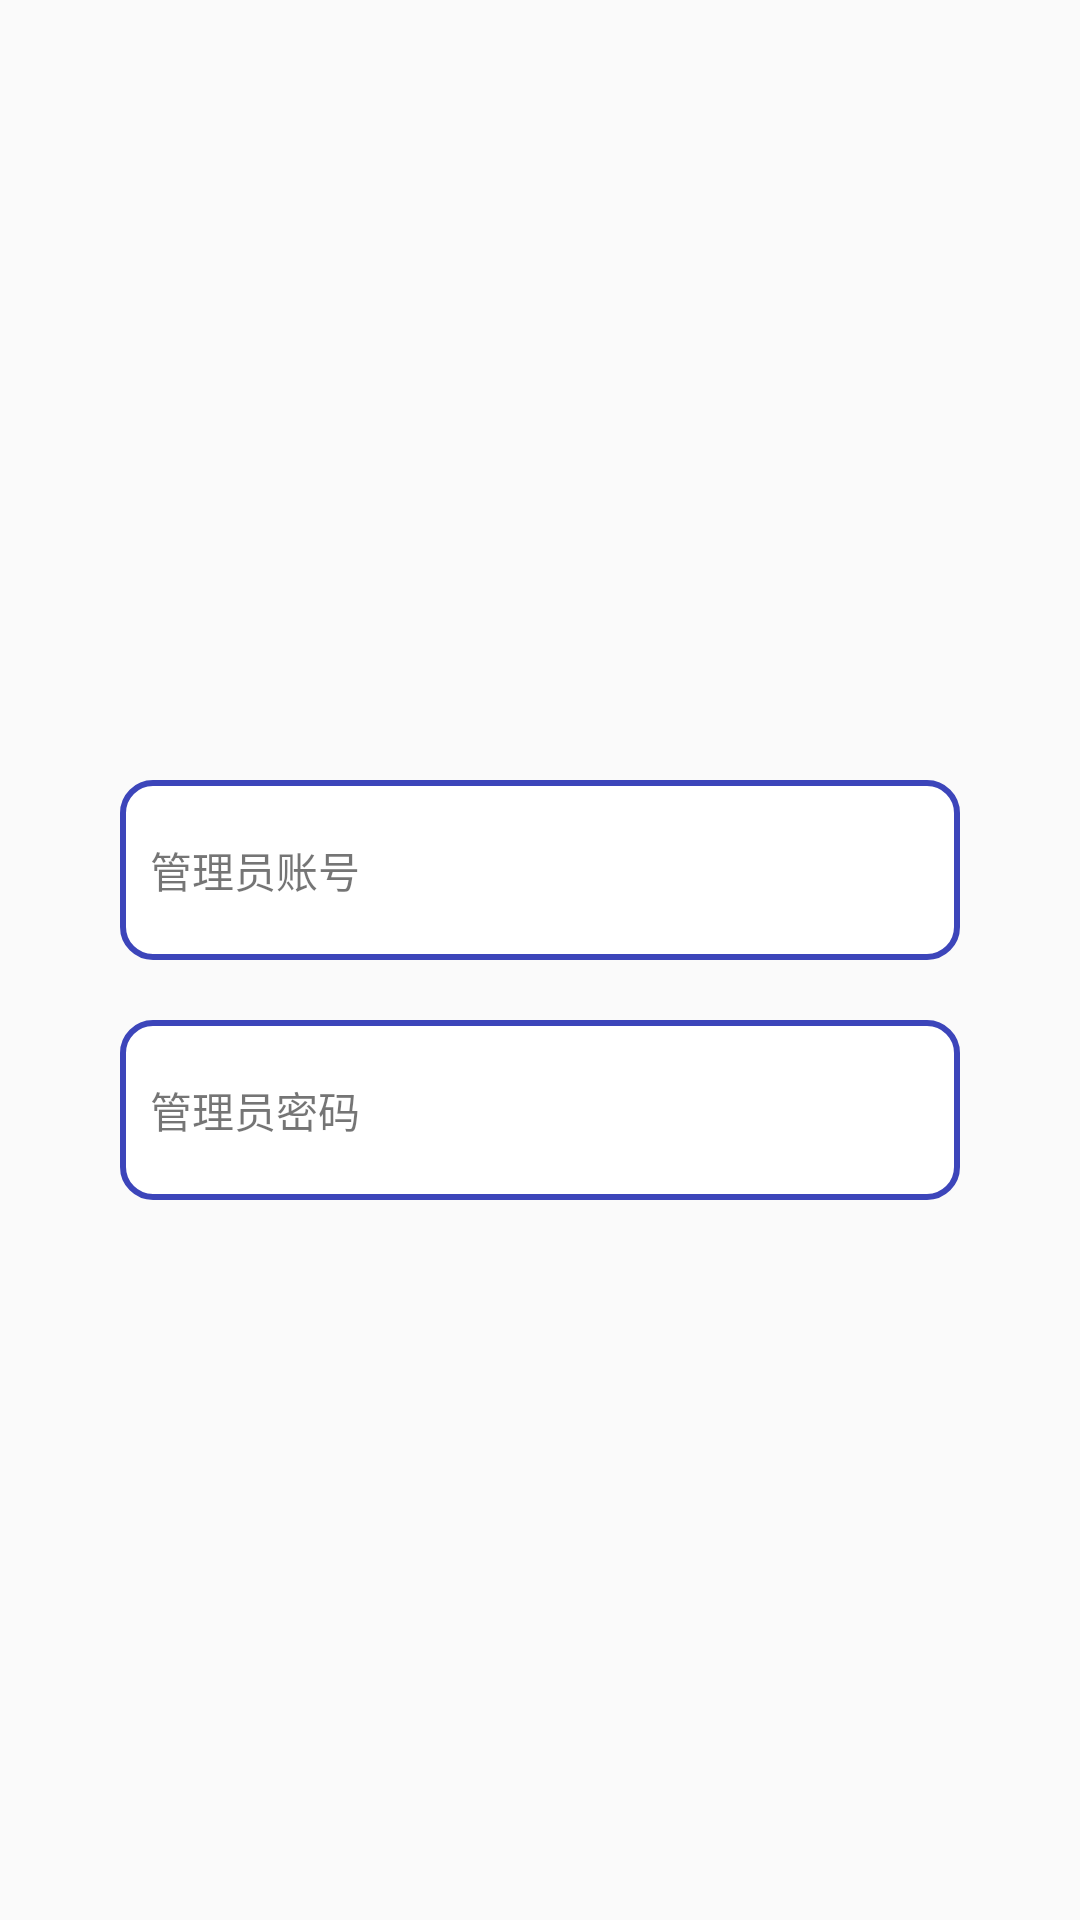

Write the Android layout XML for this screen, with the resource values it uses.
<!-- AndroidManifest.xml: application theme AppTheme -->
<!-- res/layout/admin_login.xml -->
<?xml version="1.0" encoding="utf-8"?>
<LinearLayout xmlns:android="http://schemas.android.com/apk/res/android"
    android:layout_width="match_parent"
    android:layout_height="match_parent"
    android:gravity="center"
    android:orientation="vertical">

    <LinearLayout
        android:layout_width="280dp"
        android:layout_height="60dp"
        android:layout_marginTop="20dp"
        android:background="@drawable/round_frame_four"
        android:gravity="center_vertical"
        android:orientation="horizontal">

        <TextView
            android:id="@+id/tv_account"
            android:layout_width="wrap_content"
            android:layout_height="wrap_content"
            android:layout_marginLeft="10dp"
            android:text="管理员账号" />

        <EditText
            android:id="@+id/et_account"
            android:layout_width="180dp"
            android:layout_height="40dp"
            android:layout_marginLeft="5dp"
            android:background="@null" />
    </LinearLayout>

    <LinearLayout
        android:layout_width="280dp"
        android:layout_height="60dp"
        android:layout_marginTop="20dp"
        android:background="@drawable/round_frame_four"
        android:gravity="center_vertical"
        android:orientation="horizontal">

        <TextView
            android:id="@+id/tv_pwd"
            android:layout_width="wrap_content"
            android:layout_height="wrap_content"
            android:layout_marginLeft="10dp"
            android:text="管理员密码" />

        <EditText
            android:id="@+id/et_pwd"
            android:layout_width="180dp"
            android:layout_height="40dp"
            android:layout_marginLeft="5dp"
            android:background="@null"
            android:inputType="textPassword" />
    </LinearLayout>

</LinearLayout>
<!-- resources referenced by this layout -->
<resources>
  <!-- drawable round_frame_four (drawable) -->
  <?xml version="1.0" encoding="utf-8"?>
  <shape xmlns:android="http://schemas.android.com/apk/res/android"
      android:shape="rectangle">
      <corners
          android:bottomLeftRadius="10dp"
          android:bottomRightRadius="10dp"
          android:topLeftRadius="10dp"
          android:topRightRadius="10dp" />
      <solid android:color="@android:color/white" />
      <stroke
          android:width="2dp"
          android:color="#3C45BA" />
  </shape>
  <style name="AppTheme" parent="Theme.AppCompat.Light.NoActionBar">
          
          <item name="colorPrimary">@color/colorPrimary</item>
          <item name="colorPrimaryDark">@color/colorPrimaryDark</item>
          <item name="colorAccent">@color/colorAccent</item>
          <item name="android:windowActionBar">true</item>
          <item name="android:windowNoTitle">true</item>
      </style>
  <color name="colorPrimary">#008577</color>
  <color name="colorPrimaryDark">#00574B</color>
  <color name="colorAccent">#D81B60</color>
</resources>
